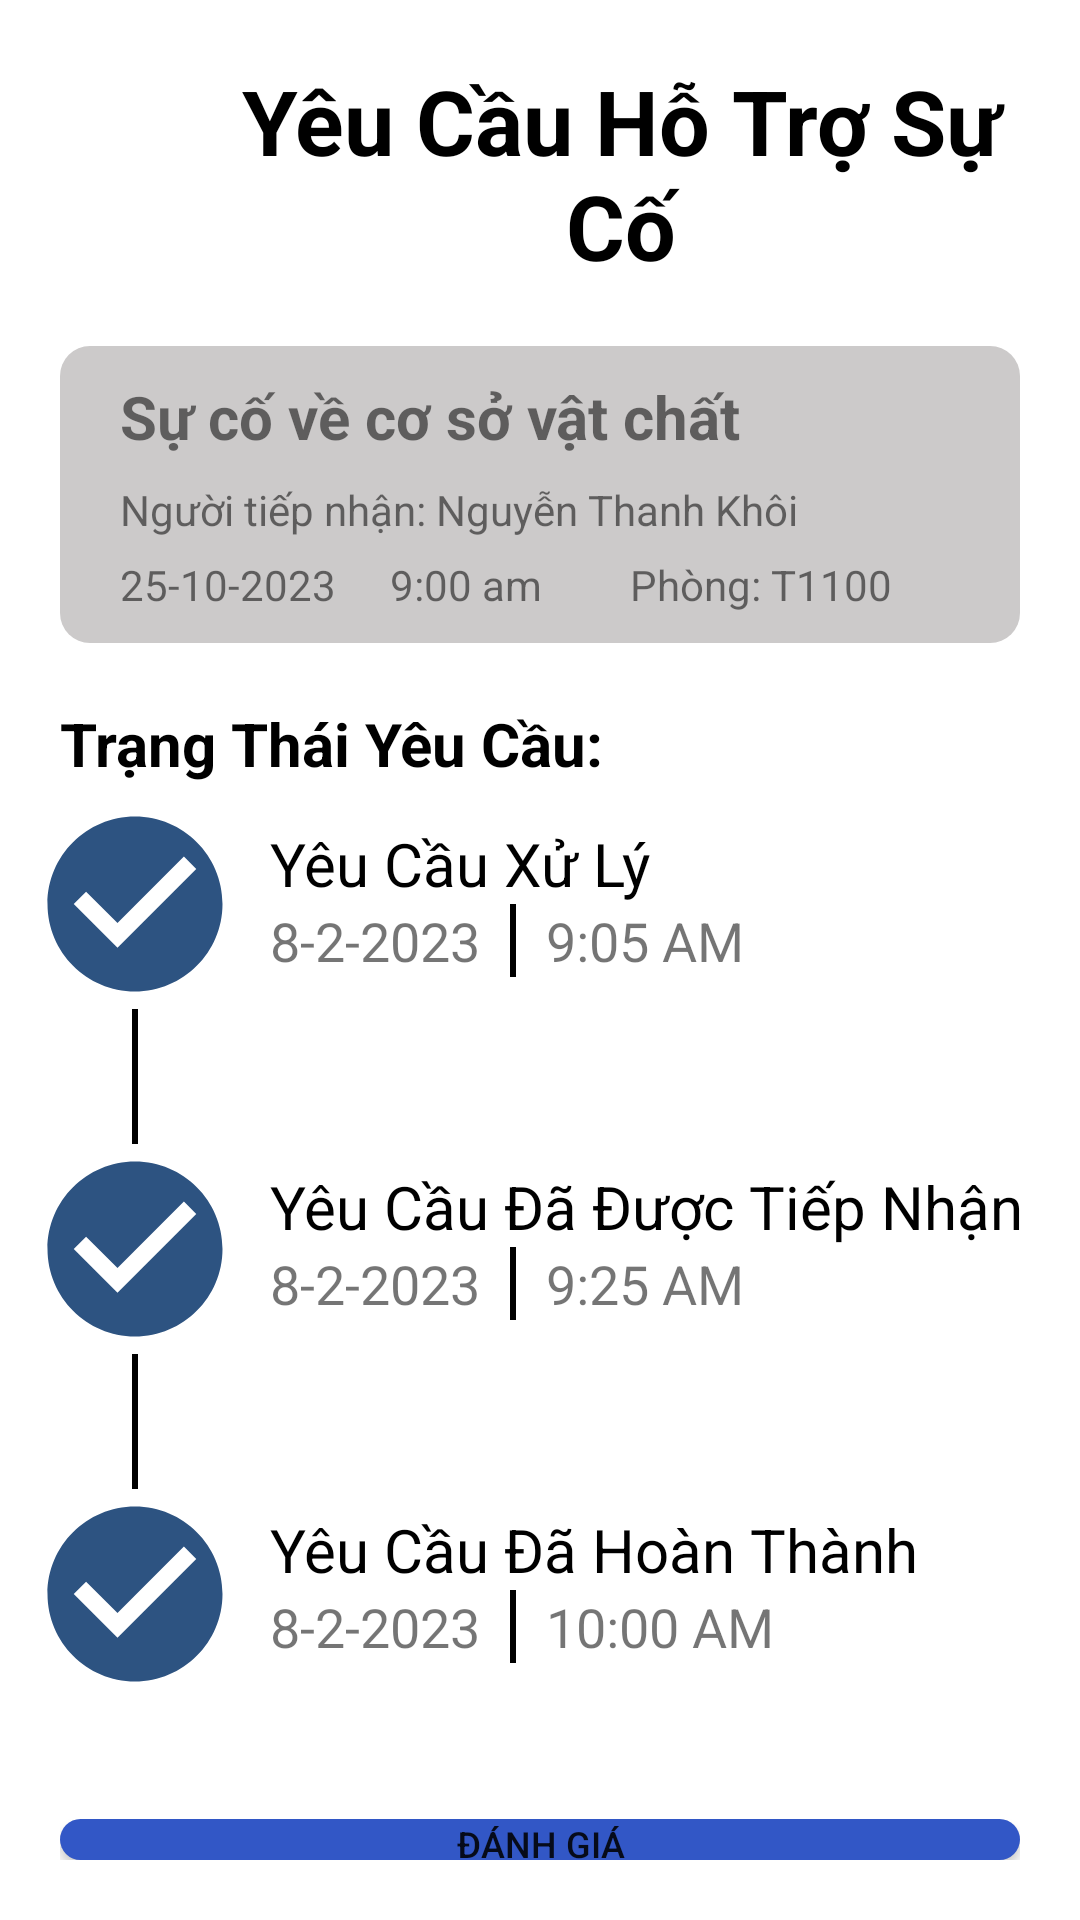

Layout XML and referenced resources for this Android screen:
<!-- AndroidManifest.xml: application theme Theme.TTTN -->
<!-- res/layout/activity_yeu_cau_ho_tro_su_co.xml -->
<?xml version="1.0" encoding="utf-8"?>
<LinearLayout xmlns:android="http://schemas.android.com/apk/res/android"
    android:layout_width="match_parent"
    android:layout_height="match_parent"
    android:orientation="vertical">

    <LinearLayout
        android:layout_width="match_parent"
        android:layout_height="wrap_content"
        android:layout_marginLeft="10dp"
        android:layout_marginRight="10dp"
        android:orientation="vertical">

        <LinearLayout
            android:layout_width="match_parent"
            android:layout_height="wrap_content"
            android:layout_marginTop="20dp">

            <ImageView
                android:layout_width="30dp"
                android:layout_height="30dp"
                android:layout_marginLeft="24dp"
                android:layout_marginTop="10dp"
                android:src="@drawable/baseline_arrow_back_ios_25" />

            <TextView
                android:layout_width="match_parent"
                android:layout_height="wrap_content"
                android:gravity="center"
                android:text="Yêu Cầu Hỗ Trợ Sự Cố"
                android:textColor="@color/black"
                android:textSize="30dp"
                android:textStyle="bold" />

        </LinearLayout>

    </LinearLayout>

    <RelativeLayout
        android:layout_width="match_parent"
        android:layout_height="wrap_content"
        android:layout_margin="20dp"
        android:layout_marginTop="20dp"
        android:background="@drawable/boderbutton"
        android:orientation="vertical"
        android:padding="10dp">

        <ImageView
            android:layout_width="wrap_content"
            android:layout_height="wrap_content"
            android:layout_marginLeft="300dp"
            android:layout_marginTop="15dp"
            android:src="@drawable/avatar" />

        <TextView
            android:layout_width="match_parent"
            android:layout_height="wrap_content"
            android:layout_marginLeft="10dp"
            android:gravity="start"
            android:text="Sự cố về cơ sở vật chất"
            android:textSize="20dp"
            android:textStyle="bold" />

        <TextView
            android:layout_width="wrap_content"
            android:layout_height="wrap_content"
            android:layout_marginLeft="10dp"
            android:layout_marginTop="35dp"
            android:text="Người tiếp nhận: Nguyễn Thanh Khôi" />

        <TextView
            android:layout_width="wrap_content"
            android:layout_height="wrap_content"
            android:layout_marginLeft="10dp"
            android:layout_marginTop="60dp"
            android:text="25-10-2023" />

        <TextView
            android:layout_width="wrap_content"
            android:layout_height="wrap_content"
            android:layout_marginLeft="100dp"
            android:layout_marginTop="60dp"
            android:text="9:00 am" />

        <TextView
            android:layout_width="wrap_content"
            android:layout_height="wrap_content"
            android:layout_marginLeft="180dp"
            android:layout_marginTop="60dp"
            android:text="Phòng: T1100" />

    </RelativeLayout>

    <TextView
        android:layout_width="wrap_content"
        android:layout_height="wrap_content"
        android:layout_marginLeft="20dp"
        android:text="Trạng Thái Yêu Cầu:"
        android:textColor="@color/black"
        android:textSize="20dp"
        android:textStyle="bold" />

    <LinearLayout
        android:layout_width="match_parent"
        android:layout_height="wrap_content"
        android:layout_marginTop="5dp"
        android:orientation="horizontal">

        <LinearLayout
            android:layout_width="wrap_content"
            android:layout_height="wrap_content"
            android:layout_marginLeft="10dp"
            android:orientation="vertical">

            <ImageView
                android:layout_width="70dp"
                android:layout_height="70dp"
                android:src="@drawable/baseline_check_circle_24" />

            <View
                android:layout_width="2dp"
                android:layout_height="45dp"
                android:layout_marginLeft="34dp"
                android:background="#000000" />

            <ImageView
                android:layout_width="70dp"
                android:layout_height="70dp"
                android:src="@drawable/baseline_check_circle_24" />

            <View
                android:layout_width="2dp"
                android:layout_height="45dp"
                android:layout_marginLeft="34dp"
                android:background="#000000" />

            <ImageView
                android:layout_width="70dp"
                android:layout_height="70dp"
                android:src="@drawable/baseline_check_circle_24" />

        </LinearLayout>

        <LinearLayout
            android:layout_width="match_parent"
            android:layout_height="wrap_content"
            android:layout_marginLeft="10dp"
            android:layout_weight="1"
            android:orientation="vertical">

            <TextView
                android:layout_width="wrap_content"
                android:layout_height="wrap_content"
                android:layout_marginTop="8dp"
                android:text="Yêu Cầu Xử Lý"
                android:textColor="@color/black"
                android:textSize="20dp" />

            <LinearLayout
                android:layout_width="match_parent"
                android:layout_height="wrap_content">

                <TextView
                    android:layout_width="wrap_content"
                    android:layout_height="wrap_content"
                    android:text="8-2-2023"
                    android:textSize="18dp" />

                <View
                    android:layout_width="2dp"
                    android:layout_height="match_parent"
                    android:layout_marginLeft="10dp"
                    android:background="#000000" />

                <TextView
                    android:layout_width="wrap_content"
                    android:layout_height="wrap_content"
                    android:layout_marginLeft="10dp"
                    android:text="9:05 AM"
                    android:textSize="18dp" />

            </LinearLayout>

            <TextView
                android:layout_width="wrap_content"
                android:layout_height="wrap_content"
                android:layout_marginTop="63dp"
                android:text="Yêu Cầu Đã Được Tiếp Nhận"
                android:textColor="@color/black"
                android:textSize="20dp" />

            <LinearLayout
                android:layout_width="match_parent"
                android:layout_height="wrap_content">

                <TextView
                    android:layout_width="wrap_content"
                    android:layout_height="wrap_content"
                    android:text="8-2-2023"
                    android:textSize="18dp" />

                <View
                    android:layout_width="2dp"
                    android:layout_height="match_parent"
                    android:layout_marginLeft="10dp"
                    android:background="#000000" />

                <TextView
                    android:layout_width="wrap_content"
                    android:layout_height="wrap_content"
                    android:layout_marginLeft="10dp"
                    android:text="9:25 AM"
                    android:textSize="18dp" />

            </LinearLayout>

            <TextView
                android:layout_width="wrap_content"
                android:layout_height="wrap_content"
                android:layout_marginTop="63dp"
                android:text="Yêu Cầu Đã Hoàn Thành"
                android:textColor="@color/black"
                android:textSize="20dp" />

            <LinearLayout
                android:layout_width="match_parent"
                android:layout_height="wrap_content">

                <TextView
                    android:layout_width="wrap_content"
                    android:layout_height="wrap_content"
                    android:text="8-2-2023"
                    android:textSize="18dp" />

                <View
                    android:layout_width="2dp"
                    android:layout_height="match_parent"
                    android:layout_marginLeft="10dp"
                    android:background="#000000" />

                <TextView
                    android:layout_width="wrap_content"
                    android:layout_height="wrap_content"
                    android:layout_marginLeft="10dp"
                    android:text="10:00 AM"
                    android:textSize="18dp" />

            </LinearLayout>

        </LinearLayout>

    </LinearLayout>

    <LinearLayout
        android:layout_width="match_parent"
        android:layout_height="wrap_content"
        android:layout_marginTop="20dp"
        android:gravity="center"
        android:padding="20dp">

        <Button
            android:id="@+id/facility_selection"
            android:layout_width="match_parent"
            android:layout_height="wrap_content"
            android:layout_gravity="center"
            android:background="@drawable/bodergg"
            android:text="Đánh giá"
            android:textSize="12sp" />

    </LinearLayout>

</LinearLayout>
<!-- resources referenced by this layout -->
<resources>
  <color name="black">#FF000000</color>
  <!-- drawable avatar: png bitmap (drawable, 3382 bytes) -->
  <!-- drawable baseline_check_circle_24 (drawable) -->
  <vector android:height="24dp" android:tint="#2D5381"
      android:viewportHeight="24" android:viewportWidth="24"
      android:width="24dp" xmlns:android="http://schemas.android.com/apk/res/android">
      <path android:fillColor="@android:color/white" android:pathData="M12,2C6.48,2 2,6.48 2,12s4.48,10 10,10 10,-4.48 10,-10S17.52,2 12,2zM10,17l-5,-5 1.41,-1.41L10,14.17l7.59,-7.59L19,8l-9,9z"/>
  </vector>
  <!-- drawable boderbutton (drawable) -->
  <?xml version="1.0" encoding="utf-8"?>
  <shape
      xmlns:android="http://schemas.android.com/apk/res/android">
      <corners
          android:radius="10dp"/>
      <solid
          android:color="#CCCACA"/>
  </shape>
  <!-- drawable bodergg (drawable) -->
  <?xml version="1.0" encoding="utf-8"?>
  <shape
      xmlns:android="http://schemas.android.com/apk/res/android">
      <corners
          android:radius="10dp"/>
      <solid
          android:color="#3257C6"/>
  </shape>
  <style name="Theme.TTTN" parent="Theme.MaterialComponents.DayNight.NoActionBar">
          
          <item name="colorPrimary">@color/primary</item>
          <item name="colorPrimaryVariant">@color/purple_700</item>
          <item name="colorOnPrimary">@color/white</item>
          
          <item name="colorSecondary">@color/teal_200</item>
          <item name="colorSecondaryVariant">@color/teal_700</item>
          <item name="colorOnSecondary">@color/black</item>
          
          <item name="android:statusBarColor">@color/primary</item>
          
      </style>
  <color name="primary">#0D51A1</color>
  <color name="purple_700">#FF3700B3</color>
  <color name="white">#FFFFFFFF</color>
  <color name="teal_200">#FF03DAC5</color>
  <color name="teal_700">#FF018786</color>
</resources>
